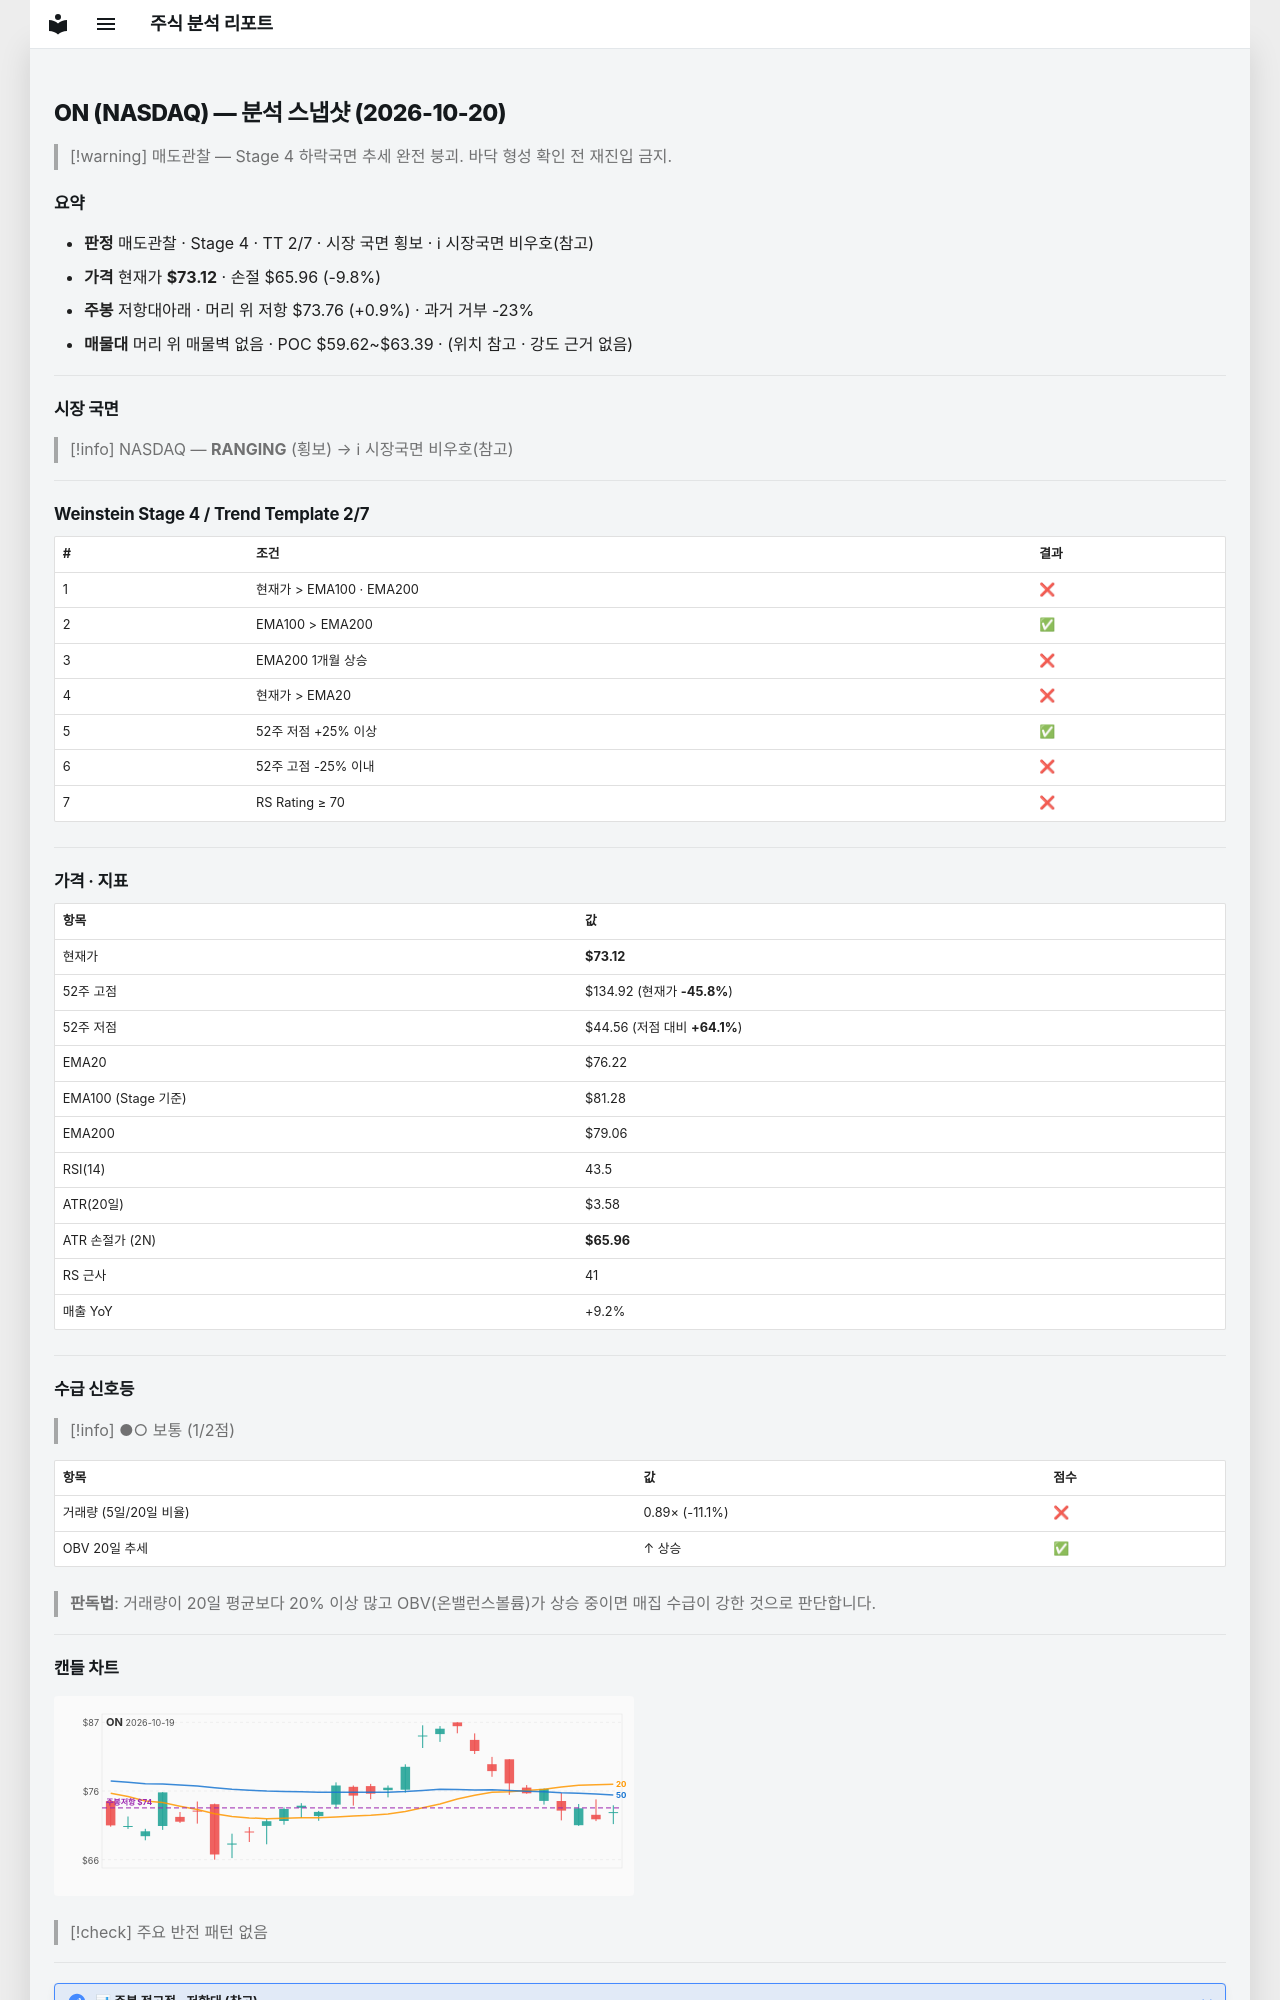

repository: soloandco/stock-reports · page: snapshots/ON-2026-10-20/index.html · generator: mkdocs

---
type: analysis-snapshot
title: ON 분석 스냅샷
ticker: ON
market: NASDAQ
created: 2026-10-20
updated: 2026-10-20
bar-date: 2026-10-19
verdict: 매도관찰
real-rr: 0.09
sma50-gap-pct: -4.1
weekly-position: 저항대아래
weekly-overhead-price: 73.76
weekly-overhead-pct: 0.9
stage: 4
trend-template-score: 2
tt-max: 7
ma-set: ema-20-100-200
price: 73.12000274658203
stop-price: 65.95902427020366
market-regime: RANGING
supply-demand-score: 1/2
supply-demand-label: 보통
status: tracking
tags:
  - stock-agent
  - watchlist
  - ON
  - analysis
related:
  - "[[analysis-template]]"
---

# ON (NASDAQ) — 분석 스냅샷 (2026-10-20)

> [!warning] 매도관찰 — Stage 4 하락국면
> 추세 완전 붕괴. 바닥 형성 확인 전 재진입 금지.

## 요약

- **판정** 매도관찰 · Stage 4 · TT 2/7 · 시장 국면 횡보 · ℹ 시장국면 비우호(참고)
- **가격** 현재가 **$73.12** · 손절 $65.96 (-9.8%)
- **주봉** 저항대아래 · 머리 위 저항 $73.76 (+0.9%) · 과거 거부 -23%
- **매물대** 머리 위 매물벽 없음 · POC $59.62~$63.39 · (위치 참고 · 강도 근거 없음)

---

## 시장 국면

> [!info] NASDAQ — **RANGING** (횡보) → ℹ 시장국면 비우호(참고)

---

## Weinstein Stage 4 / Trend Template 2/7

| # | 조건 | 결과 |
|---|------|------|
| 1 | 현재가 > EMA100 · EMA200 | ❌ |
| 2 | EMA100 > EMA200 | ✅ |
| 3 | EMA200 1개월 상승 | ❌ |
| 4 | 현재가 > EMA20 | ❌ |
| 5 | 52주 저점 +25% 이상 | ✅ |
| 6 | 52주 고점 -25% 이내 | ❌ |
| 7 | RS Rating ≥ 70 | ❌ |

---

## 가격 · 지표

| 항목 | 값 |
|------|---|
| 현재가 | **$73.12** |
| 52주 고점 | $134.92 (현재가 **-45.8%**) |
| 52주 저점 | $44.56 (저점 대비 **+64.1%**) |
| EMA20 | $76.22 |
| EMA100 (Stage 기준) | $81.28 |
| EMA200 | $79.06 |
| RSI(14) | 43.5 |
| ATR(20일) | $3.58 |
| ATR 손절가 (2N) | **$65.96** |
| RS 근사 | 41 |
| 매출 YoY | +9.2% |

---
## 수급 신호등

> [!info] ●○ 보통 (1/2점)

| 항목 | 값 | 점수 |
|------|------|------|
| 거래량 (5일/20일 비율) | 0.89× (-11.1%) | ❌ |
| OBV 20일 추세 | ↑ 상승 | ✅ |

> **판독법**: 거래량이 20일 평균보다 20% 이상 많고 OBV(온밸런스볼륨)가 상승 중이면 매집 수급이 강한 것으로 판단합니다.

---
